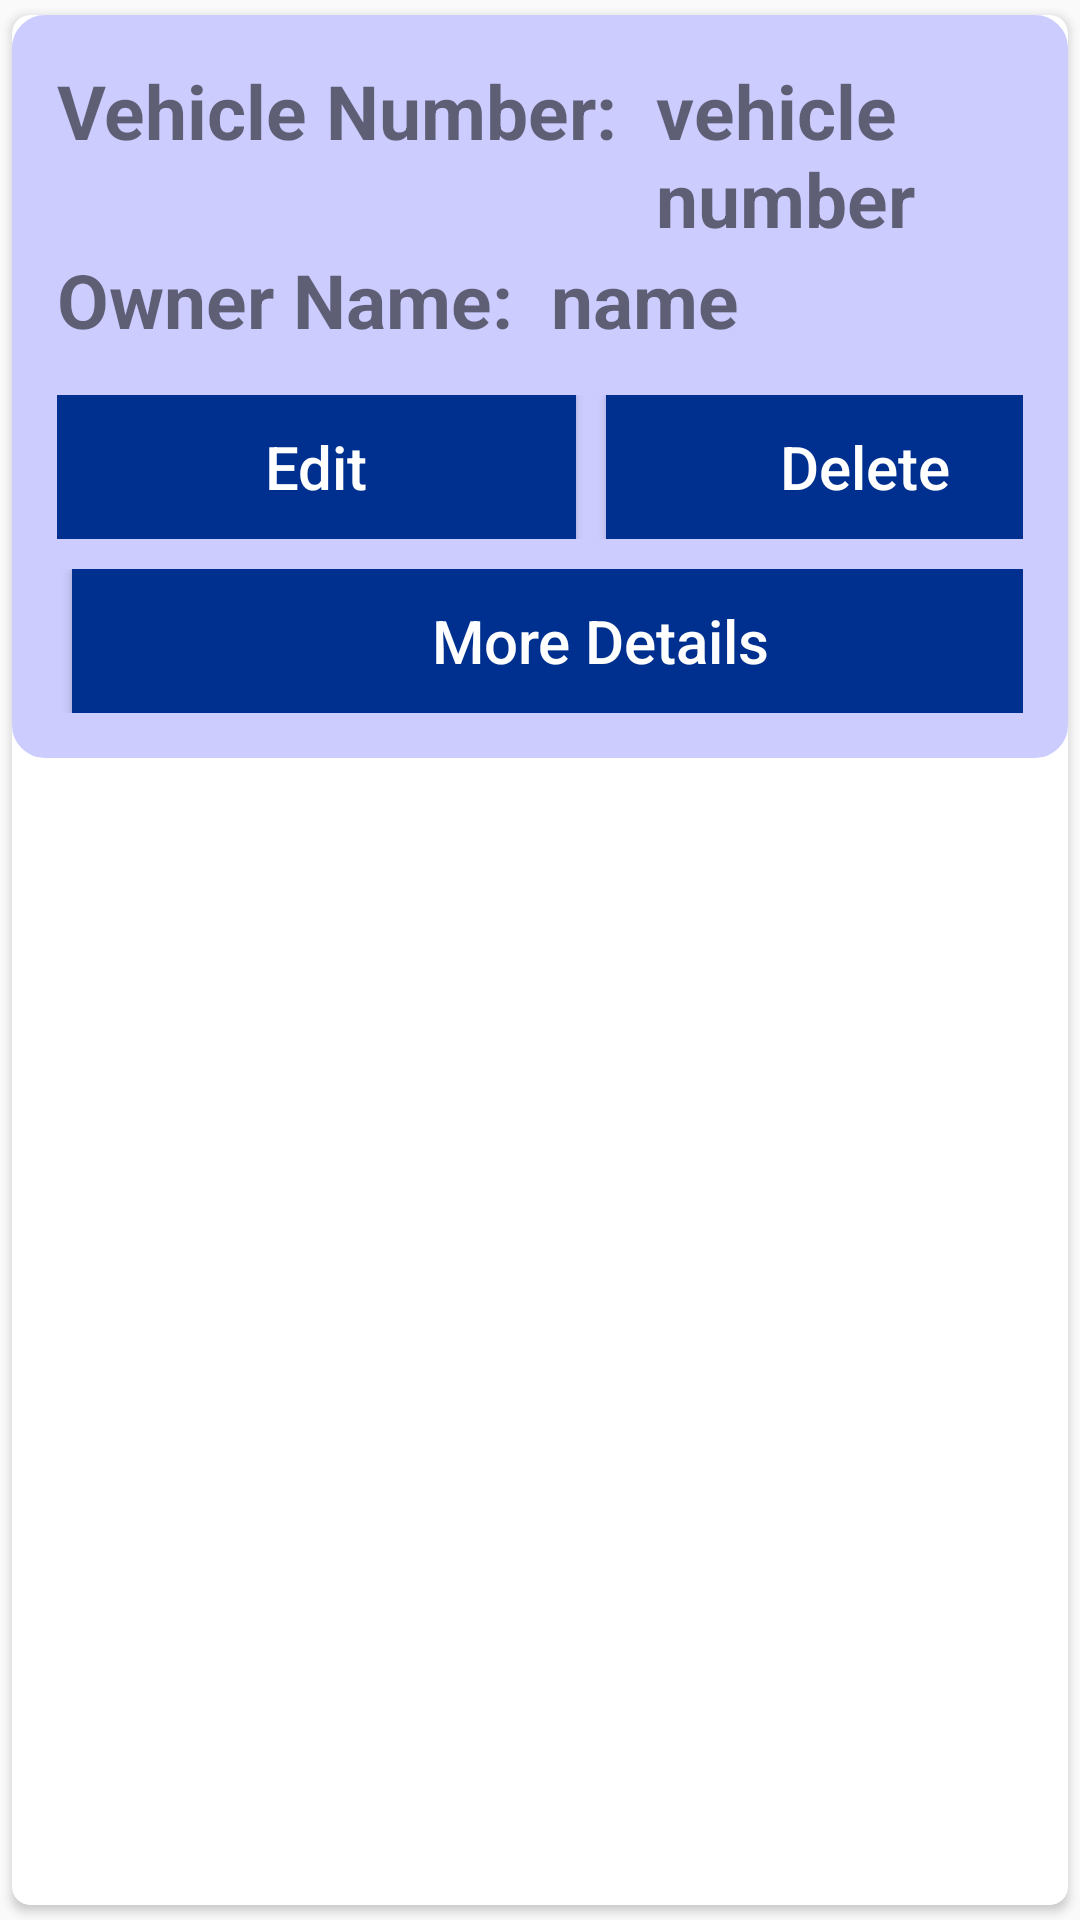

The Android layout XML behind this screen, and the referenced resources:
<!-- AndroidManifest.xml: application theme Theme.FbaseVedio -->
<!-- res/layout/main_item.xml -->
<?xml version="1.0" encoding="utf-8"?>

<androidx.cardview.widget.CardView xmlns:android="http://schemas.android.com/apk/res/android"
    android:layout_width="match_parent"
    android:layout_height="wrap_content"
    xmlns:app="http://schemas.android.com/apk/res-auto"
    app:cardCornerRadius="6dp"
    android:elevation="6dp"
    app:cardUseCompatPadding="true">

    <RelativeLayout
        android:layout_width="match_parent"
        android:layout_height="wrap_content"
        android:padding="15dp"
        android:background="@drawable/frame1">

        <LinearLayout
            android:layout_width="match_parent"
            android:layout_height="wrap_content"
            android:orientation="horizontal"
            android:id="@+id/line1">

            <TextView
                android:layout_width="wrap_content"
                android:layout_height="wrap_content"
                android:text="Vehicle Number:  "
                android:textSize="25sp"
                android:textStyle="bold"
                />
            <TextView
                android:layout_width="wrap_content"
                android:layout_height="wrap_content"
                android:id="@+id/vNumber"
                android:text="vehicle number"
                android:textSize="25sp"
                android:textStyle="bold"
                />

        </LinearLayout>

        <LinearLayout
            android:layout_width="match_parent"
            android:layout_height="wrap_content"
            android:layout_below="@id/line1"
            android:id="@+id/line2"
            >
            <TextView
                android:layout_width="wrap_content"
                android:layout_height="wrap_content"
                android:text="Owner Name:  "
                android:textSize="25sp"
                android:textStyle="bold"
                />

            <TextView
                android:layout_width="wrap_content"
                android:layout_height="wrap_content"
                android:id="@+id/oName"
                android:text="name"
                android:textSize="25sp"
                android:textStyle="bold"

                />

        </LinearLayout>

        <LinearLayout
            android:layout_width="match_parent"
            android:layout_height="wrap_content"
            android:orientation="vertical"
            android:layout_below="@id/line2"
            android:weightSum="2"

            >
            <LinearLayout
                android:layout_width="match_parent"
                android:layout_height="wrap_content"
                android:orientation="horizontal"
                android:layout_weight="1"
                android:layout_marginTop="15dp"
                >
                <Button
                    android:layout_width="173dp"
                    android:layout_height="wrap_content"
                    android:text="Edit"
                    android:textAllCaps="false"
                    android:layout_marginRight="5dp"
                    android:id="@+id/editBtn"
                    android:textSize="20dp"
                    android:textColor="@color/white"
                    android:background="@color/btncolor"
                    />
                <Button
                    android:layout_width="173dp"
                    android:layout_height="wrap_content"
                    android:text="Delete"
                    android:textAllCaps="false"
                    android:layout_marginLeft="5dp"
                    android:id="@+id/deleteBtn"
                    android:textSize="20dp"
                    android:textColor="@color/white"
                    android:background="@color/btncolor"
                    />
            </LinearLayout>

            <LinearLayout
                android:layout_width="match_parent"
                android:layout_height="wrap_content"
                android:layout_weight="1"
                android:layout_marginTop="10dp"
                >

                <Button
                    android:id="@+id/allDetails"
                    android:layout_width="352dp"
                    android:layout_height="wrap_content"
                    android:layout_marginLeft="5dp"
                    android:text="More Details"
                    android:textAllCaps="false"
                    android:textSize="20dp"
                    android:textColor="@color/white"
                    android:background="@color/btncolor"


                    />


            </LinearLayout>






        </LinearLayout>

    </RelativeLayout>


    
    
    

</androidx.cardview.widget.CardView>
<!-- resources referenced by this layout -->
<resources>
  <color name="btncolor">#00308F</color>
  <color name="white">#FFFFFFFF</color>
  <!-- drawable frame1 (drawable) -->
  <?xml version="1.0" encoding="utf-8"?>
  
  <shape xmlns:android="http://schemas.android.com/apk/res/android"
      android:shape="rectangle"
      >
      <solid
          android:color="@color/editColor"
          />
      <stroke
          android:width="2dp"
          android:color="@color/editColor"
  
          />
      <corners android:radius="10dp"
          />
  
  
  </shape>
  <style name="Theme.FbaseVedio" parent="Base.Theme.FbaseVedio" />
  <color name="editColor">#CCCCFF</color>
  <style name="Base.Theme.FbaseVedio" parent="Theme.AppCompat.DayNight.DarkActionBar">
          
          
      </style>
</resources>
